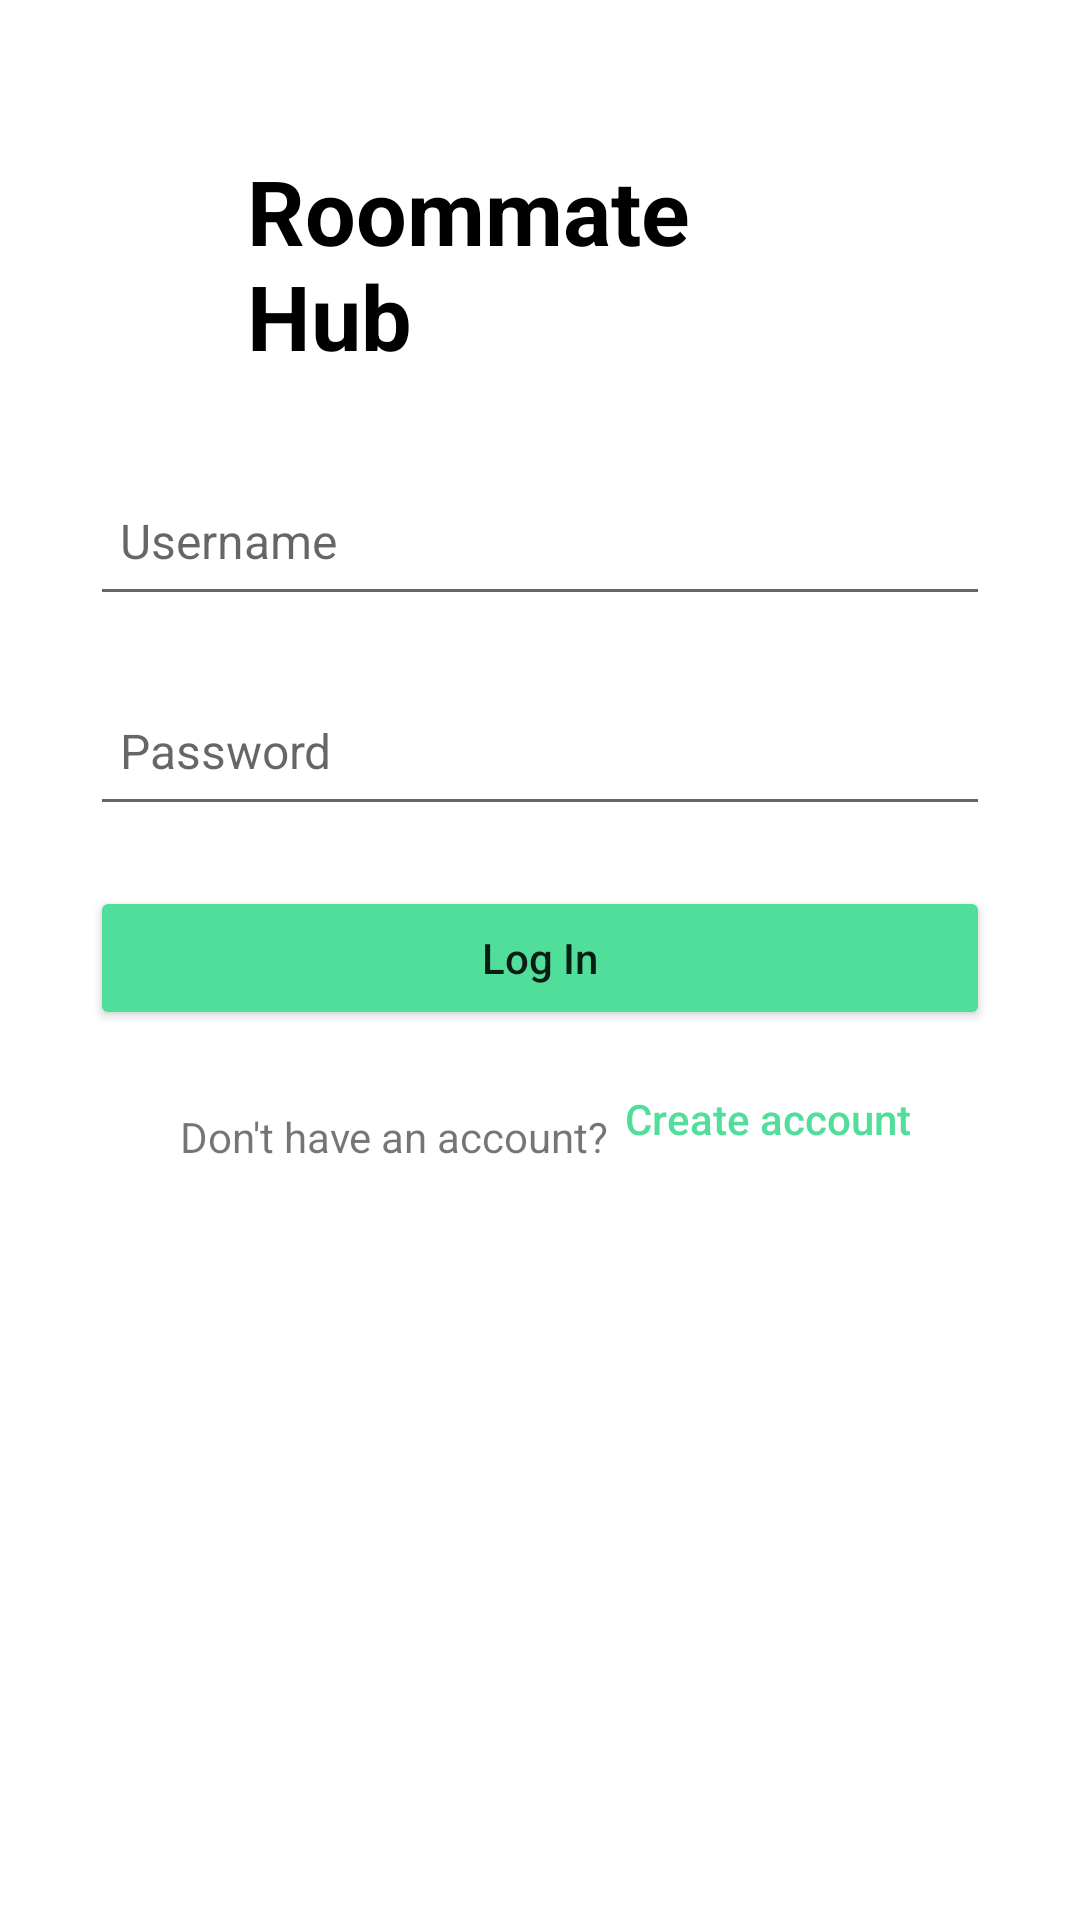

This screen was rendered from an Android layout file. Write that file and the resources it references.
<!-- AndroidManifest.xml: application theme Theme.RoommateHub -->
<!-- res/layout/activity_login.xml -->
<?xml version="1.0" encoding="utf-8"?>
<RelativeLayout xmlns:android="http://schemas.android.com/apk/res/android"
    xmlns:app="http://schemas.android.com/apk/res-auto"
    xmlns:tools="http://schemas.android.com/tools"
    android:layout_width="match_parent"
    android:layout_height="match_parent"
    tools:context=".LoginActivity">

    <EditText
        android:id="@+id/etMembers"
        android:layout_width="300dp"
        android:layout_height="50dp"
        android:layout_below="@id/etDescription"
        android:layout_centerHorizontal="true"
        android:layout_marginTop="20dp"
        android:hint="Password"
        android:inputType="textPassword"
        android:padding="10dp"
        android:textSize="16dp"></EditText>

    <EditText
        android:id="@+id/etDescription"
        android:layout_width="300dp"
        android:layout_height="50dp"
        android:layout_below="@+id/textView"
        android:layout_centerHorizontal="true"
        android:layout_marginTop="30dp"
        android:hint="Username"
        android:padding="10dp"
        android:shadowColor="#000000"
        android:shadowDx="-1"
        android:shadowDy="1"
        android:textSize="16dp"></EditText>

    <Button
        android:id="@+id/btnSubmit"
        android:layout_width="300dp"
        android:layout_height="wrap_content"
        android:layout_below="@+id/etMembers"
        android:layout_centerInParent="true"
        android:layout_marginTop="20dp"
        android:text="Log In"
        android:backgroundTint="@color/bright_green"
        android:textAllCaps="false"></Button>

    <TextView
        android:id="@+id/textView"
        android:layout_width="wrap_content"
        android:layout_height="wrap_content"
        android:layout_centerHorizontal="true"
        android:layout_marginStart="165dp"
        android:layout_marginTop="50dp"
        android:text="Roommate Hub"
        android:textColor="@color/black"
        android:textSize="30sp"
        android:textStyle="bold" />

    <TextView
        android:id="@+id/textView2"
        android:layout_width="wrap_content"
        android:layout_height="wrap_content"
        android:layout_below="@+id/btnSubmit"
        android:layout_marginStart="60dp"
        android:layout_marginTop="26dp"
        android:text="Don't have an account?" />

    <Button
        android:id="@+id/btnGoToLogin"
        android:layout_width="wrap_content"
        android:layout_height="wrap_content"
        android:layout_below="@+id/btnSubmit"
        android:layout_marginStart="5dp"
        android:layout_marginTop="20dp"
        android:layout_toEndOf="@+id/textView2"
        android:background="@android:color/transparent"
        android:backgroundTint="@android:color/transparent"
        android:minHeight="10dp"
        android:padding="0dp"
        android:text="Create account"
        android:textAllCaps="false"
        android:textColor="@color/bright_green" />

</RelativeLayout>
<!-- resources referenced by this layout -->
<resources>
  <color name="black">#FF000000</color>
  <color name="bright_green">#50DE9A</color>
  <style name="Theme.RoommateHub" parent="Theme.MaterialComponents.DayNight.NoActionBar">
          
          <item name="colorPrimary">@color/purple_500</item>
          <item name="colorPrimaryVariant">@color/purple_700</item>
          <item name="colorOnPrimary">@color/white</item>
          
          <item name="colorSecondary">@color/teal_200</item>
          <item name="colorSecondaryVariant">@color/teal_700</item>
          <item name="colorOnSecondary">@color/black</item>
          
          <item name="android:statusBarColor" tools:targetApi="l">?attr/colorPrimaryVariant</item>
          
      </style>
  <color name="purple_500">#9381FF</color>
  <color name="purple_700">#9381FF</color>
  <color name="white">#FFFFFFFF</color>
  <color name="teal_200">#BFEED8</color>
  <color name="teal_700">#50DE9A</color>
</resources>
